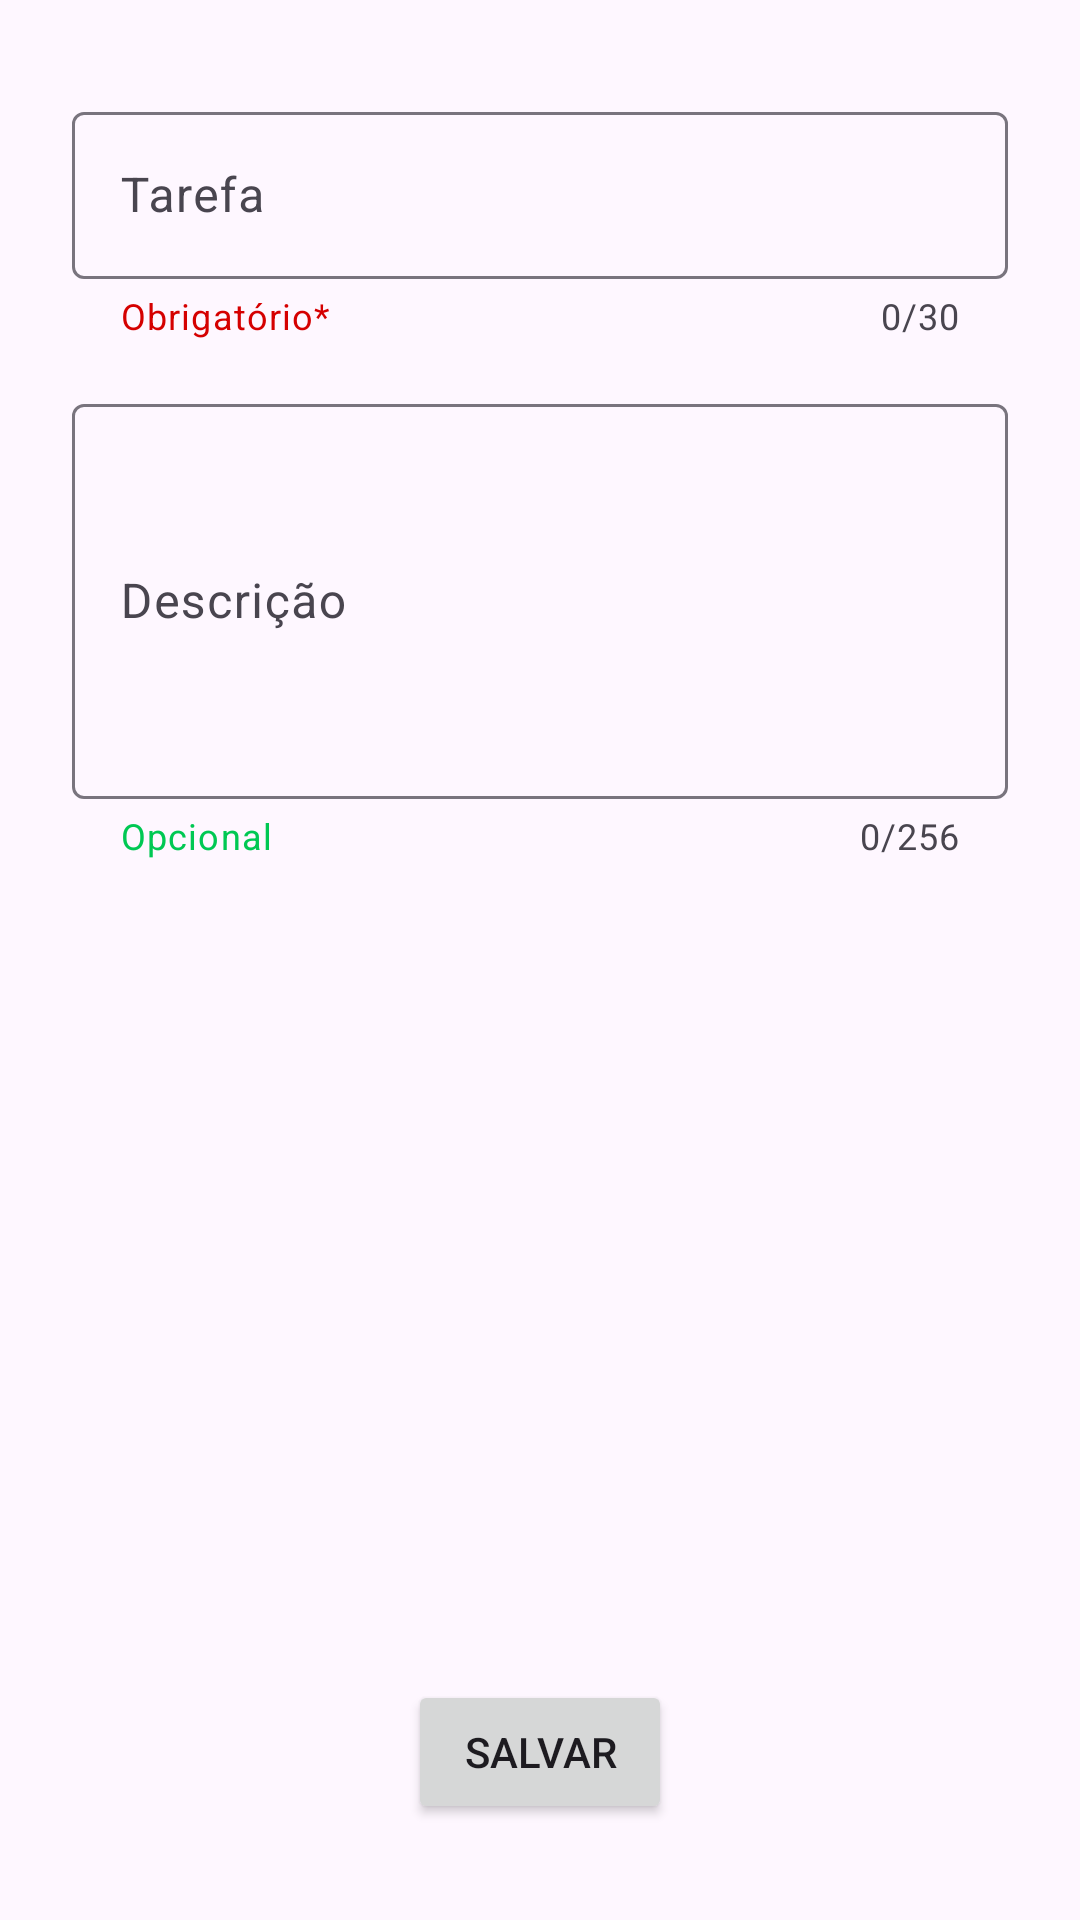

Produce the Android XML layout that renders to this screen, including the resource entries it uses.
<!-- AndroidManifest.xml: application theme Theme.App10ListaTarefas -->
<!-- res/layout/activity_task_details.xml -->
<?xml version="1.0" encoding="utf-8"?>
<androidx.constraintlayout.widget.ConstraintLayout xmlns:android="http://schemas.android.com/apk/res/android"
    xmlns:app="http://schemas.android.com/apk/res-auto"
    xmlns:tools="http://schemas.android.com/tools"
    android:layout_width="match_parent"
    android:layout_height="match_parent"
    tools:context=".view.TaskDetailsActivity">

    <com.google.android.material.textfield.TextInputLayout
        android:id="@+id/textInputLayout4"
        android:layout_width="0dp"
        android:layout_height="wrap_content"
        android:layout_marginStart="24dp"
        android:layout_marginTop="32dp"
        android:layout_marginEnd="24dp"
        android:hint="@string/text_task"
        app:counterEnabled="true"
        app:counterMaxLength="30"
        app:endIconMode="clear_text"
        app:helperText="@string/text_required"
        app:helperTextTextColor="@color/red"
        app:layout_constraintEnd_toEndOf="parent"
        app:layout_constraintStart_toStartOf="parent"
        app:layout_constraintTop_toTopOf="parent">

        <com.google.android.material.textfield.TextInputEditText
            android:id="@+id/input_task_title"
            android:layout_width="match_parent"
            android:layout_height="wrap_content"
            android:inputType="text"
            android:maxLength="31" />
    </com.google.android.material.textfield.TextInputLayout>

    <com.google.android.material.textfield.TextInputLayout
        android:layout_width="0dp"
        android:layout_height="wrap_content"
        android:layout_marginTop="16dp"
        android:hint="@string/text_description"
        app:counterEnabled="true"
        app:counterMaxLength="256"
        app:endIconMode="clear_text"
        app:helperText="@string/text_optional"
        app:helperTextTextColor="@color/green"
        app:layout_constraintEnd_toEndOf="@+id/textInputLayout4"
        app:layout_constraintStart_toStartOf="@+id/textInputLayout4"
        app:layout_constraintTop_toBottomOf="@+id/textInputLayout4">

        <com.google.android.material.textfield.TextInputEditText
            android:id="@+id/input_task_description"
            android:layout_width="match_parent"
            android:layout_height="wrap_content"
            android:inputType="textMultiLine"
            android:lines="5"
            android:maxLength="256" />
    </com.google.android.material.textfield.TextInputLayout>

    <Button
        android:id="@+id/button_save_task"
        android:layout_width="wrap_content"
        android:layout_height="wrap_content"
        android:layout_marginBottom="32dp"
        android:text="@string/button_save"
        android:textAllCaps="true"
        app:layout_constraintBottom_toBottomOf="parent"
        app:layout_constraintEnd_toEndOf="parent"
        app:layout_constraintStart_toStartOf="parent" />
</androidx.constraintlayout.widget.ConstraintLayout>
<!-- resources referenced by this layout -->
<resources>
  <color name="green">#00C853</color>
  <color name="red">#D50000</color>
  <string name="button_save">Salvar</string>
  <string name="text_description">Descrição</string>
  <string name="text_optional">Opcional</string>
  <string name="text_required">Obrigatório*</string>
  <string name="text_task">Tarefa</string>
  <style name="Theme.App10ListaTarefas" parent="Base.Theme.App10ListaTarefas" />
  <style name="Base.Theme.App10ListaTarefas" parent="Theme.Material3.DayNight.NoActionBar">
          
          
      </style>
</resources>
